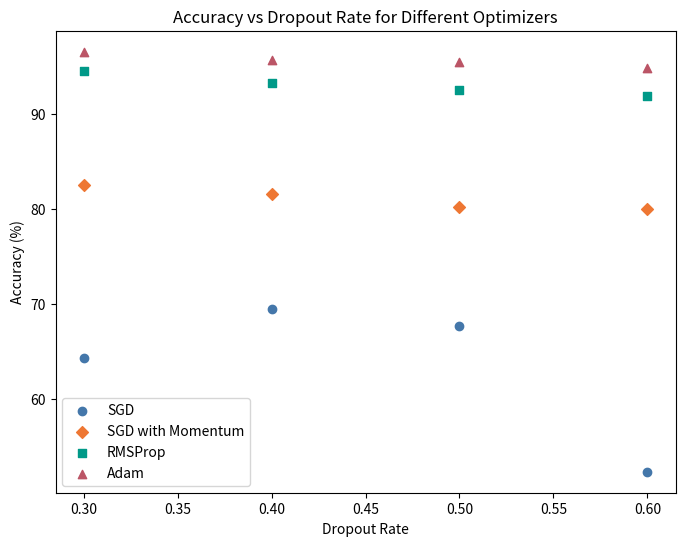

Python code for this plot:
import matplotlib.pyplot as plt
import numpy as np

# 数据
dropout_rates = np.array([0.3, 0.4, 0.5, 0.6])
accuracy_SGD = np.array([64.30, 69.42, 67.65, 52.36])
accuracy_SGD_Momentum = np.array([82.54, 81.56, 80.20, 79.96])
accuracy_RMSProp = np.array([94.50, 93.26, 92.48, 91.86])
accuracy_Adam = np.array([96.50, 95.68, 95.40, 94.76])

# 颜色选择
colors = [
    '#4477AA',  # 深海蓝（SGD）
    '#EE7733',  # 暖橙色（SGD+Momentum）
    '#009988',  # 蓝绿色（RMSProp）
    '#BB5566'   # 玫瑰红（Adam）
]
markers = ['o', 'D', 's', '^']  # 圆圈, 菱形, 正方形, 三角形
labels = ['SGD', 'SGD with Momentum', 'RMSProp', 'Adam']
accuracies = [accuracy_SGD, accuracy_SGD_Momentum, accuracy_RMSProp, accuracy_Adam]

# 绘制散点图
plt.figure(figsize=(8, 6))
for i in range(4):
    plt.scatter(dropout_rates, accuracies[i], marker=markers[i], color=colors[i], label=labels[i])

# 添加标签和标题
plt.xlabel('Dropout Rate')
plt.ylabel('Accuracy (%)')
plt.title('Accuracy vs Dropout Rate for Different Optimizers')
plt.legend()

# 显示图像
plt.show()